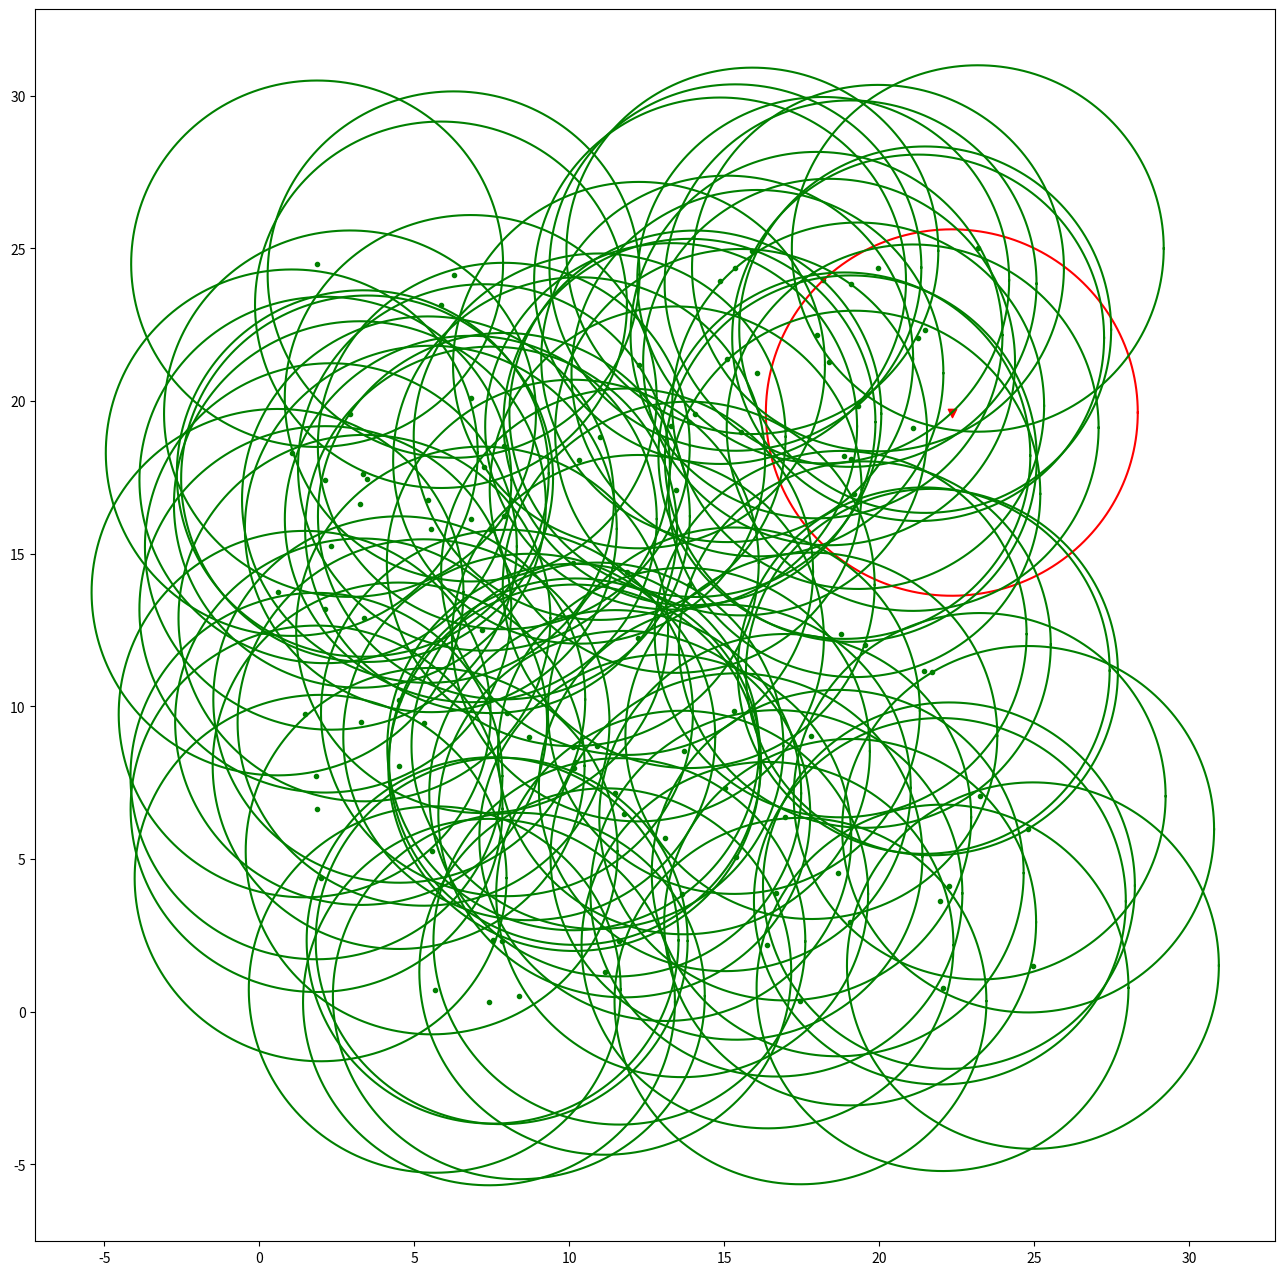

The matplotlib source for this figure:
import random
import numpy as np
import matplotlib.pyplot as plt

class node(object):
    __slot__=('x','y','energy','broadcast_radius','active_slot','parent','id','updated','broadcast_count','state')
    #threshold distance  m
    thr_distance=87

    #energy of transimitting circuit loss  nJ/bit
    energy_trans=50

    #amp_lification loss for the Free Space Model  pJ/bit/m2
    amp_fs=10*10**(-3)

    #amplification loss for the Multi-path Fading Model  pj/bit/m4
    amp_mpf=0.0013

    #initial energy  J
    E0=0.5*10**(9)
    def __init__(self,x,y,broadcast_radius,active_slot,_id):
        self.x=x
        self.y=y
        self.energy=self.E0
        self.broadcast_radius=broadcast_radius
        self.active_slot=active_slot
        self.id=_id
        self.updated=False
        self.broadcast_count=0
        self.parent=-1
        # -1 means no parent node
        self.state='ready'
        # ready:ready to receve data or transimit data
        # receiving:current time slot is receiving data,therefore unable to broadcast
        # broadcasting:likewise
        
    def broadcast(self,collision,data,network,slot,updated_num):
        for i in collision[self.id]:
            if(network[i].state=='broadcasting'):
                print("collision:node "+str(self.id)+" + node "+str(network[i].id))
                return updated_num
        network[self.id].state='broadcasting'
        print("node "+str(self.id)+" start broadcasting")
        network[self.id].energy-=self.transimit_energy_loss(data)
        network[self.id].broadcast_count+=1;
        for i in reachable[self.id]:
            if(slot in network[i].active_slot and not network[i].updated and network[i].state=='ready'):
                ## simulating the receiving process of nodes
                network[i].updated=True
                network[i].state='receiving'
                updated_num+=1
                print("node "+str(network[i].id)+" start receiving")
                network[i].energy-=self.receive_energy_loss(data)
        network[self.id].state='ready'
        return updated_num
        
    # calculating the energy loss of transimiting (data) bit code
    def transimit_energy_loss(self,data):
        energy_loss=data*self.energy_trans+data*self.amp_fs*self.broadcast_radius**2 if self.broadcast_radius<self.thr_distance else data*self.energy_trans+data*self.amp_mpf*self.broadcast_radius**4
        return energy_loss
        
    # calculating the energy loss of receiving (data) bit code
    def receive_energy_loss(self,data):
        return data*self.energy_trans
        
        
            
        

## parameters

#number of nodes in the natwork
N=100

# working period
T=6

# Duty cycle of the node
D=0.6


# total time slot
total_time=1000

# network range
Xm=25
Ym=25

# fixed broadcast radius
radius=6

# the amount of data to be transmitted (bit)
Data=2048

## global variable

# collision matrix
collision=[set() for i in range(N)]

# record reachable node of i
reachable=[set() for i in range(N)]

plt.rcParams['figure.figsize'] = (16, 16) # 设置figure_size尺寸

## init a network with fixed broadcast radius
def init_network(N):
    network=[]
    theta=np.linspace(0,2*np.pi,800)
    for i in range(N):
        x=random.uniform(0,Xm)
        y=random.uniform(0,Ym)
        # plot node
        plt.scatter(x,y,marker=('v' if i==0 else '.'),c=('r' if i==0 else 'g'))
        # plot broadcast range
        plt.plot(x+radius*np.cos(theta),y+radius*np.sin(theta),c=('r' if i==0 else 'g'))
        active_slot=random.sample(range(0,T-1),round(T*D))
        # using fixed radius
        network.append(node(x,y,radius,active_slot,i))
    # sink node
    #network[0].updated=True
    plt.show()
    return network

# initiate collision matrix
def collision_domain_init(network):
    for i in range(N):
        for j in range(N):
            if(i!=j):
                distance=((network[i].x-network[j].x)**2+(network[i].y-network[j].y)**2)**(1/2)
                if(distance<network[i].broadcast_radius+network[j].broadcast_radius):
                    collision[i].add(j)
                    collision[j].add(i)
                if(distance<network[i].broadcast_radius):
                    reachable[i].add(j)



def renew_state(network):
    for node in network:
        node.state="ready"

## sink node start disseminating code
def start_dissenminating(network):
    ## total count of nodes already updated its code
    updated_num=0
    for i in range(total_time):
        time_slot=i%T
        # renew the state of the node
        renew_state(network)
        for node in network:
            if(node.id==0 and i<T):
                # sink node broadcast |T| times to ensure nodes near sink can receive the code
                updated_num=node.broadcast(collision,Data,network,time_slot,updated_num)
            if(node.id>0 and node.updated==True and node.state=='ready' and time_slot in node.active_slot):
                # not sink node, and it has the updated code, and it is neither broadcasting nor receiving code
                # then broadcast code to the reachable nodes near it
                updated_num=node.broadcast(collision,Data,network,time_slot,updated_num)
            
            ## whether all the nodes in the network had updated their code
            if(updated_num==N):
                print("Done dissenminating code!")
                return updated_num
    print("Terminated.")
    return updated_num
                    

## calculate the total energy lost of one dissenmination
def energy_loss(network):
    energy_loss=0
    broadcast_count=0
    for node in network:
        energy_loss+=node.E0-node.energy
        broadcast_count+=node.broadcast_count
    return energy_loss*10**(-6),broadcast_count

network=init_network(N)
collision_domain_init(network)
updated_num=start_dissenminating(network)